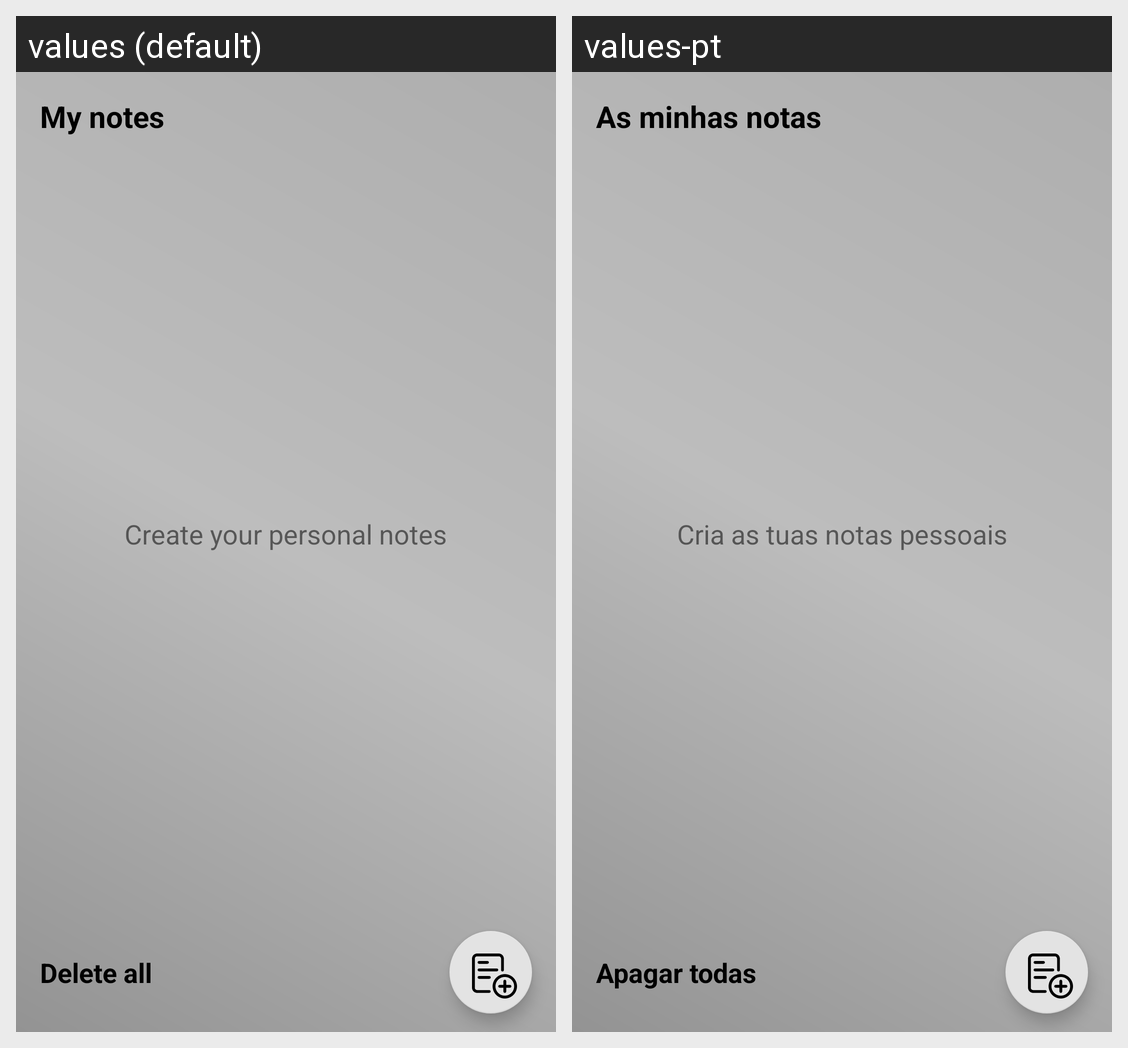

The same Android screen rendered under two of its app's locales, left to right. List the strings drawn on it with the default value and each locale's translation.
Android screen res/layout/recycler_notes.xml rendered under 2 locales, left to right: values (default), values-pt. Device: Nexus 5 (rendered at 1080×1920; each locale shown at half size, 540×960, under a caption strip naming it); theme Theme.SafeCity.
Strings drawn on this screen, with the default value and each locale's value (text and hints the layout hard-codes, and strings that could not be matched under every locale, appear in the picture but are not listed):

recycler_notes_myNotes
  values: My notes
  values-pt: As minhas notas

recycler_notes_emptyNotes
  values: Create your personal notes
  values-pt: Cria as tuas notas pessoais

recycler_notes_deleteAllNotes
  values: Delete all
  values-pt: Apagar todas
